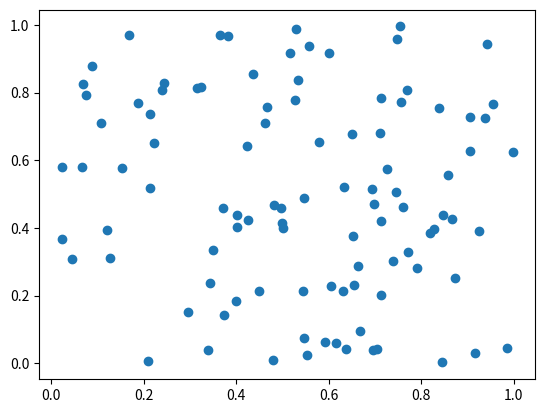

The matplotlib source for this figure:
import numpy as np
import matplotlib.pyplot as plt

x = np.random.rand(100)
y = np.random.rand(100)

plt.scatter(x, y)
plt.show()
